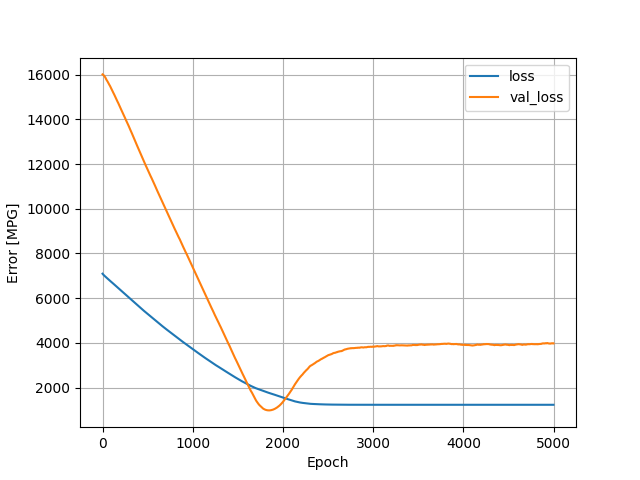

The table this chart was drawn from, first rows:
, loss, val_loss, epoch
0, 7094, 16009, 0
1, 7088, 16007, 1
2, 7083, 16004, 2
3, 7078, 16003, 3
4, 7073, 16002, 4
5, 7068, 16000, 5
6, 7063, 15998, 6
7, 7058, 15994, 7
8, 7054, 15989, 8
9, 7050, 15984, 9
10, 7046, 15978, 10
11, 7042, 15973, 11
12, 7038, 15970, 12
13, 7034, 15967, 13
14, 7030, 15964, 14
15, 7026, 15961, 15
16, 7022, 15955, 16
17, 7018, 15948, 17
18, 7014, 15942, 18
19, 7011, 15938, 19
20, 7007, 15932, 20
21, 7003, 15928, 21
22, 6999, 15924, 22
23, 6995, 15919, 23
24, 6992, 15914, 24
25, 6988, 15909, 25
26, 6984, 15902, 26
27, 6980, 15895, 27
28, 6976, 15887, 28
29, 6973, 15881, 29
30, 6969, 15876, 30
31, 6965, 15871, 31
32, 6962, 15865, 32
33, 6958, 15857, 33
34, 6954, 15849, 34
35, 6950, 15840, 35
36, 6946, 15832, 36
37, 6943, 15823, 37
38, 6940, 15814, 38
39, 6937, 15804, 39
40, 6933, 15795, 40
41, 6930, 15787, 41
42, 6926, 15779, 42
43, 6923, 15771, 43
44, 6919, 15765, 44
45, 6916, 15759, 45
46, 6912, 15752, 46
47, 6908, 15745, 47
48, 6904, 15740, 48
49, 6900, 15733, 49
50, 6897, 15727, 50
51, 6893, 15720, 51
52, 6890, 15713, 52
53, 6886, 15707, 53
54, 6882, 15702, 54
55, 6878, 15696, 55
56, 6874, 15689, 56
57, 6871, 15682, 57
58, 6867, 15674, 58
59, 6863, 15666, 59
... 4,940 more rows
